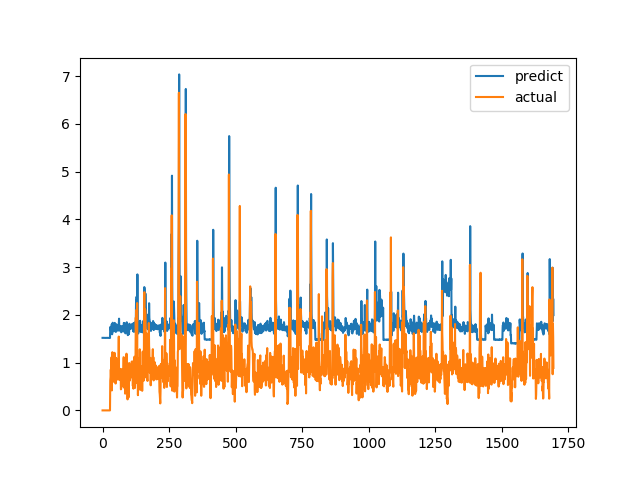

The file beside this chart, header and first rows:
predict, actual
1.519, 0.0
1.52, 0.0
1.519, 0.0
1.52, 0.0
1.519, 0.0
1.519, 0.0
1.519, 0.0
1.519, 0.0
1.519, 0.0
1.518, 0.0
1.518, 0.0
1.518, 0.0
1.519, 0.0
1.518, 0.0
1.518, 0.0
1.519, 0.0
1.519, 0.0
1.519, 0.0
1.519, 0.0
1.519, 0.0
1.518, 0.0
1.517, 0.0
1.517, 0.0
1.516, 0.0
1.517, 0.0
1.517, 0.0
1.517, 0.0
1.518, 0.0
1.517, 0.0
1.745, 0.6238
1.692, 0.6915
1.718, 0.8558
1.733, 0.7094
1.687, 1.015
1.783, 1.116
1.807, 0.4183
1.595, 1.002
1.784, 1.219
1.836, 1.143
1.814, 0.6528
1.67, 0.6747
1.681, 0.601
1.655, 0.6695
1.676, 0.6538
1.669, 0.7814
1.71, 1.206
1.832, 0.8469
1.724, 0.8286
1.725, 0.6482
1.668, 0.5624
1.643, 0.7183
1.692, 1.1
1.805, 0.9542
1.763, 0.729
1.7, 0.6694
1.684, 0.8631
1.74, 0.6465
1.67, 0.8223
1.725, 0.9236
1.75, 0.8301
... 1,636 more rows
